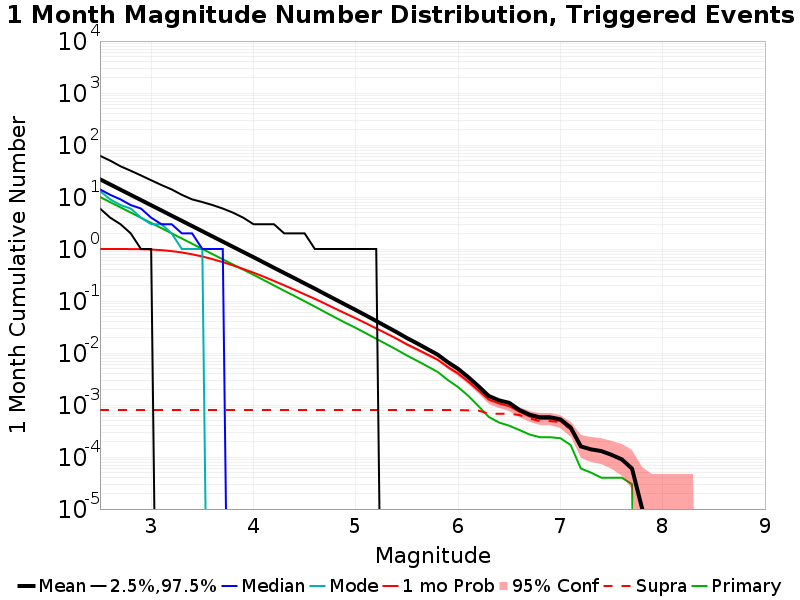

The data file committed next to this chart (first rows):
Mag, Mean, 2.5 %ile, 97.5 %ile, Median, Mode, 1 mo Probability, 1 mo Supra-Seis Prob, Primary Aftershocks Mean
2.5, 21.91, 6.0, 62.0, 14.0, 13.0, 1.0, 8.0E-4, 9.996
2.6, 17.42, 4.0, 50.0, 11.0, 9.0, 0.9999, 8.0E-4, 7.949
2.7, 13.84, 3.0, 39.0, 9.0, 7.0, 0.999, 8.0E-4, 6.318
2.8, 11, 2.0, 32.0, 7.0, 6.0, 0.9966, 8.0E-4, 5.026
2.9, 8.743, 1.0, 26.0, 6.0, 4.0, 0.9903, 8.0E-4, 3.992
3.0, 6.947, 1.0, 21.0, 4.0, 3.0, 0.9764, 8.0E-4, 3.171
3.1, 5.518, 0.0, 17.0, 3.0, 3.0, 0.9506, 8.0E-4, 2.52
3.2, 4.379, 0.0, 14.0, 3.0, 2.0, 0.9106, 8.0E-4, 2
3.3, 3.481, 0.0, 11.0, 2.0, 1.0, 0.8577, 8.0E-4, 1.592
3.4, 2.767, 0.0, 9.0, 2.0, 1.0, 0.7908, 8.0E-4, 1.264
3.5, 2.196, 0.0, 8.0, 1.0, 1.0, 0.7177, 8.0E-4, 1.004
3.6, 1.744, 0.0, 7.0, 1.0, 0.0, 0.6381, 8.0E-4, 0.7968
3.7, 1.387, 0.0, 6.0, 1.0, 0.0, 0.5593, 8.0E-4, 0.6337
3.8, 1.102, 0.0, 5.0, 0.0, 0.0, 0.4841, 8.0E-4, 0.504
3.9, 0.8748, 0.0, 4.0, 0.0, 0.0, 0.4135, 8.0E-4, 0.4009
4.0, 0.6967, 0.0, 3.0, 0.0, 0.0, 0.3509, 8.0E-4, 0.3194
4.1, 0.5513, 0.0, 3.0, 0.0, 0.0, 0.2934, 8.0E-4, 0.2528
4.2, 0.4361, 0.0, 3.0, 0.0, 0.0, 0.243, 8.0E-4, 0.1995
4.3, 0.3459, 0.0, 2.0, 0.0, 0.0, 0.2005, 8.0E-4, 0.1575
4.4, 0.2749, 0.0, 2.0, 0.0, 0.0, 0.1648, 8.0E-4, 0.1252
4.5, 0.2176, 0.0, 2.0, 0.0, 0.0, 0.1344, 8.0E-4, 0.09897
4.6, 0.1729, 0.0, 1.0, 0.0, 0.0, 0.1099, 8.0E-4, 0.07793
4.7, 0.136, 0.0, 1.0, 0.0, 0.0, 0.08888, 8.0E-4, 0.06113
4.8, 0.1073, 0.0, 1.0, 0.0, 0.0, 0.07126, 8.0E-4, 0.04811
4.9, 0.08475, 0.0, 1.0, 0.0, 0.0, 0.05745, 8.0E-4, 0.03796
5.0, 0.067, 0.0, 1.0, 0.0, 0.0, 0.0465, 8.0E-4, 0.0304
5.1, 0.05273, 0.0, 1.0, 0.0, 0.0, 0.03726, 8.0E-4, 0.0239
5.2, 0.04125, 0.0, 1.0, 0.0, 0.0, 0.0297, 8.0E-4, 0.01879
5.3, 0.03215, 0.0, 0.0, 0.0, 0.0, 0.02375, 8.0E-4, 0.01477
5.4, 0.02514, 0.0, 0.0, 0.0, 0.0, 0.0188, 8.0E-4, 0.01158
5.5, 0.01938, 0.0, 0.0, 0.0, 0.0, 0.01465, 8.0E-4, 0.00895
5.6, 0.01529, 0.0, 0.0, 0.0, 0.0, 0.01176, 8.0E-4, 0.00707
5.7, 0.01193, 0.0, 0.0, 0.0, 0.0, 0.00936, 8.0E-4, 0.00555
5.8, 0.0093, 0.0, 0.0, 0.0, 0.0, 0.00742, 8.0E-4, 0.00433
5.9, 0.00665, 0.0, 0.0, 0.0, 0.0, 0.00535, 8.0E-4, 0.00302
6.0, 0.00496, 0.0, 0.0, 0.0, 0.0, 0.00404, 8.0E-4, 0.00221
6.1, 0.00343, 0.0, 0.0, 0.0, 0.0, 0.00282, 7.9E-4, 0.0015
6.2, 0.00229, 0.0, 0.0, 0.0, 0.0, 0.0019, 7.8E-4, 9.5E-4
6.3, 0.00149, 0.0, 0.0, 0.0, 0.0, 0.00127, 6.8E-4, 5.9E-4
6.4, 0.00123, 0.0, 0.0, 0.0, 0.0, 0.00107, 6.8E-4, 4.6E-4
6.5, 0.0011, 0.0, 0.0, 0.0, 0.0, 9.5E-4, 6.8E-4, 4.0E-4
6.6, 8.0E-4, 0.0, 0.0, 0.0, 0.0, 7.4E-4, 6.4E-4, 3.3E-4
6.7, 6.5E-4, 0.0, 0.0, 0.0, 0.0, 6.0E-4, 5.5E-4, 2.7E-4
6.8, 5.8E-4, 0.0, 0.0, 0.0, 0.0, 5.4E-4, 4.9E-4, 2.4E-4
6.9, 5.8E-4, 0.0, 0.0, 0.0, 0.0, 5.4E-4, 4.9E-4, 2.4E-4
7.0, 5.3E-4, 0.0, 0.0, 0.0, 0.0, 4.9E-4, 4.7E-4, 2.3E-4
7.1, 3.7E-4, 0.0, 0.0, 0.0, 0.0, 3.4E-4, 3.4E-4, 1.7E-4
7.2, 1.6E-4, 0.0, 0.0, 0.0, 0.0, 1.6E-4, 1.6E-4, 6.0E-5
7.3, 1.4E-4, 0.0, 0.0, 0.0, 0.0, 1.4E-4, 1.4E-4, 5.0E-5
7.4, 1.3E-4, 0.0, 0.0, 0.0, 0.0, 1.3E-4, 1.3E-4, 4.0E-5
7.5, 1.1E-4, 0.0, 0.0, 0.0, 0.0, 1.1E-4, 1.1E-4, 4.0E-5
7.6, 9.0E-5, 0.0, 0.0, 0.0, 0.0, 9.0E-5, 9.0E-5, 4.0E-5
7.7, 6.0E-5, 0.0, 0.0, 0.0, 0.0, 6.0E-5, 6.0E-5, 3.0E-5
7.8, 1.0E-5, 0.0, 0.0, 0.0, 0.0, 1.0E-5, 1.0E-5, 0.0
7.9, 0.0, 0.0, 0.0, 0.0, 0.0, 0.0, 0.0, 0.0
8.0, 0.0, 0.0, 0.0, 0.0, 0.0, 0.0, 0.0, 0.0
8.1, 0.0, 0.0, 0.0, 0.0, 0.0, 0.0, 0.0, 0.0
8.2, 0.0, 0.0, 0.0, 0.0, 0.0, 0.0, 0.0, 0.0
8.3, 0.0, 0.0, 0.0, 0.0, 0.0, 0.0, 0.0, 0.0
8.4, 0.0, 0.0, 0.0, 0.0, 0.0, 0.0, 0.0, 0.0
... 6 more rows
